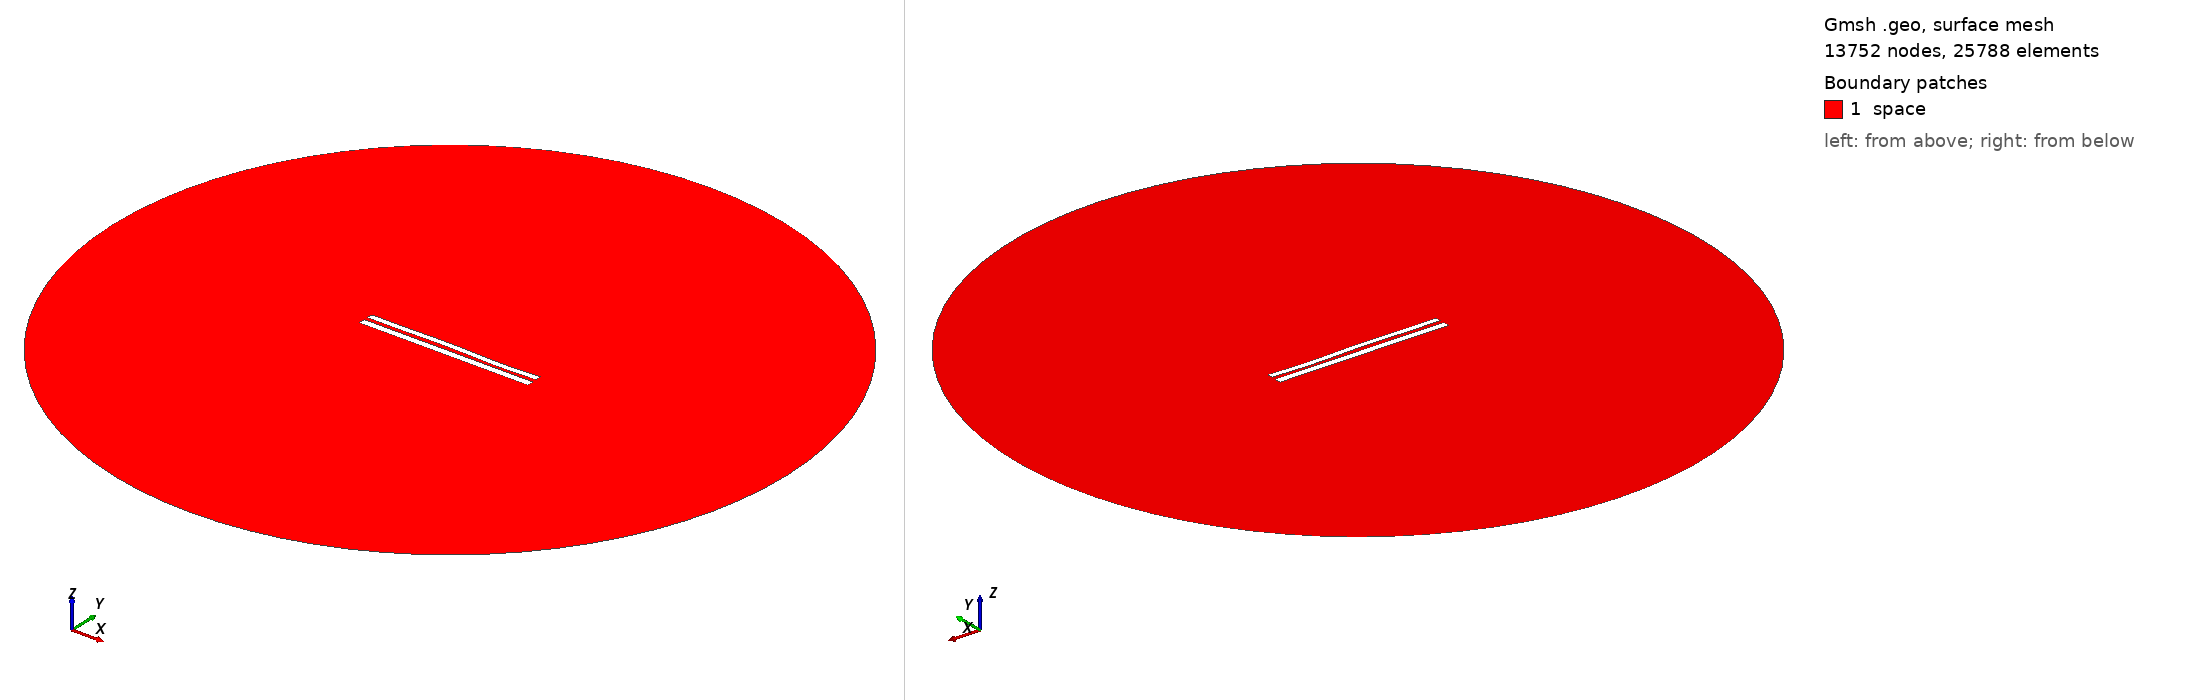

Gmsh geometry script, surface-meshed: 13752 nodes, 25788 surface elements. Boundary patches (legend numbers): 1 space. Left view from above one corner, right view from below the opposite corner. Legend entries are the model's physical surfaces. The drawing asked Gmsh for element sizes between 1% and 20% of the model's largest extent; the script's own settings can give other sizes.

=== 8221.geo (drawn) ===
//---------------------------------------
// Geometry kernel
//---------------------------------------

SetFactory("OpenCASCADE");



//---------------------------------------
// Parameters of the geometry
//---------------------------------------

// Overetch of the upper plate
overetch = 0.25;

// Distance between the plates
distance = 2.25;

// Discretization over the x axis (for the deformation)
nx = 50; 

// Length of the plate
L = 100 - overetch; 

// Number of modes
n = 4; 

// 1st mode coefficient
coeff(1) = -0.15;
beta(1) = 0.596864 * 3.1415926535 / L;

// 2nd mode coefficient
coeff(2) = 0.07499999999999998;
beta(2) = 1.49418 * 3.1415926535 / L;

// 3rd mode coefficient
coeff(3) = 0.15;
beta(3) = 2.50025 * 3.1415926535 / L;

// 4th mode coefficient
coeff(4) = -0.15;
beta(4) = 3.49999 * 3.1415926535 / L;



//---------------------------------------
// Upper plate (deformed rectangle)
//---------------------------------------

// Coordiantes of the upper plate
xmin = -50;
xmax = 50 - overetch;

// Height of the upper plate
yheight = 4 - 2 * overetch;

// Indexes of the points
UpperID[] = {};
LowerID[] = {};
LeftID[] = {};
RightID[] = {};

// Point index
p = 1;

// Horizontal edges
For i In {1:nx}
    x = xmin + (i-1)*(xmax - xmin)/(nx-1);

    y_bottom = distance / 2 + overetch;
    For j In {1:n}
        C = (Cosh(beta(j)*L) + Cos(beta(j)*L)) / (Sinh(beta(j)*L) + Sin(beta(j)*L));
        y_bottom  = y_bottom + coeff(j) * (Cosh(beta(j)*(x+50)) - Cos(beta(j)*(x+50)) - C * (Sinh(beta(j)*(x+50)) - Sin(beta(j)*(x+50))));
    EndFor

    y_top = y_bottom + yheight;

    Point(p) = {x, y_top, 0, 1.0};
    UpperID[i] = p;
    p = p + 1;

    Point(p) = {x, y_bottom, 0, 1.0};
    LowerID[i] = p;
    p = p + 1;
EndFor

// Create point lists
UpperPts[] = {}; LowerPts[] = {};
For i In {1:nx}
  UpperPts[] += {UpperID[i]};
  LowerPts[] += {LowerID[i]};
EndFor

// Build splines
Spline(1) = {UpperPts[]};
Spline(2) = {LowerPts[]};
Line(3) = {LowerPts[nx-1], UpperPts[nx-1]};
Line(4) = {LowerPts[0], UpperPts[0]};

// Build the plane surface
Curve Loop(1) = {2, 3, -1, -4};
Plane Surface(1) = {1};



//---------------------------------------
// Lower plate (rectangle)
//---------------------------------------

// Vertices
Point(1001) = {-50, -1, 0, 1.0};
Point(1002) = { 50, -1, 0, 1.0};
Point(1003) = { 50,  -5, 0, 1.0};
Point(1004) = {-50,  -5, 0, 1.0};

// Edges
Line(5) = {1001, 1002};
Line(6) = {1002, 1003};
Line(7) = {1003, 1004};
Line(8) = {1004, 1001};

// Plane surface
Line Loop(2) = {5, 6, 7, 8};
Plane Surface(2) = {2}; 



//---------------------------------------
// Outer (fictious) boundary
//---------------------------------------

// Points
Point(1005) = {0, 0, 0};       // Center
Point(1006) = {200, 0, 0};     // Start point
Point(1007) = {0, 200, 0};     // 90 degrees
Point(1008) = {-200, 0, 0};    // 180 degrees
Point(1009) = {0, -200, 0};    // 270 degrees

// Circle arcs (each needs start, center, end)
Circle(9) = {1006, 1005, 1007};
Circle(10) = {1007, 1005, 1008};
Circle(11) = {1008, 1005, 1009};
Circle(12) = {1009, 1005, 1006};

// Plane surface for the entire domain
Curve Loop(3) = {9, 10, 11, 12};
Surface(3) = {3};

// Subtract the plates from the whole domain to obtain the actual domain where we want to solve the equations
BooleanDifference{ Surface{3}; Delete; }{ Surface{1}; Surface{2}; Delete; }




//---------------------------------------
// Transfinite Lines/Curves
//---------------------------------------

// Set the number of points on the boundaries
r = 7;

// Plates
Transfinite Curve {1, 2} = 50*r Using Progression 1;
Transfinite Curve {3, 4} = 2*r Using Progression 1;
Transfinite Line {5, 7} = 50*r Using Progression 1;
Transfinite Line {6, 8} = 2*r Using Progression 1;

// Outer boundary
Transfinite Line {9, 10, 11, 12} = 20 Using Progression 1;



//---------------------------------------
// Physical groups
//---------------------------------------                

// Physical curves (boundaries)
Physical Line("force_segment", 10) = {2};
Physical Line("upper_plate", 11) = {1, 3, 4};
Physical Line("lower_plate", 12) = {5, 6, 7, 8};
Physical Line("boundary", 20) = {9, 10, 11, 12};

// Physical Surfaces
Physical Surface("space", 30) = {3};



//---------------------------------------
// 6. Generate the Mesh
//---------------------------------------

// 2D mesh generation
Mesh 2;
